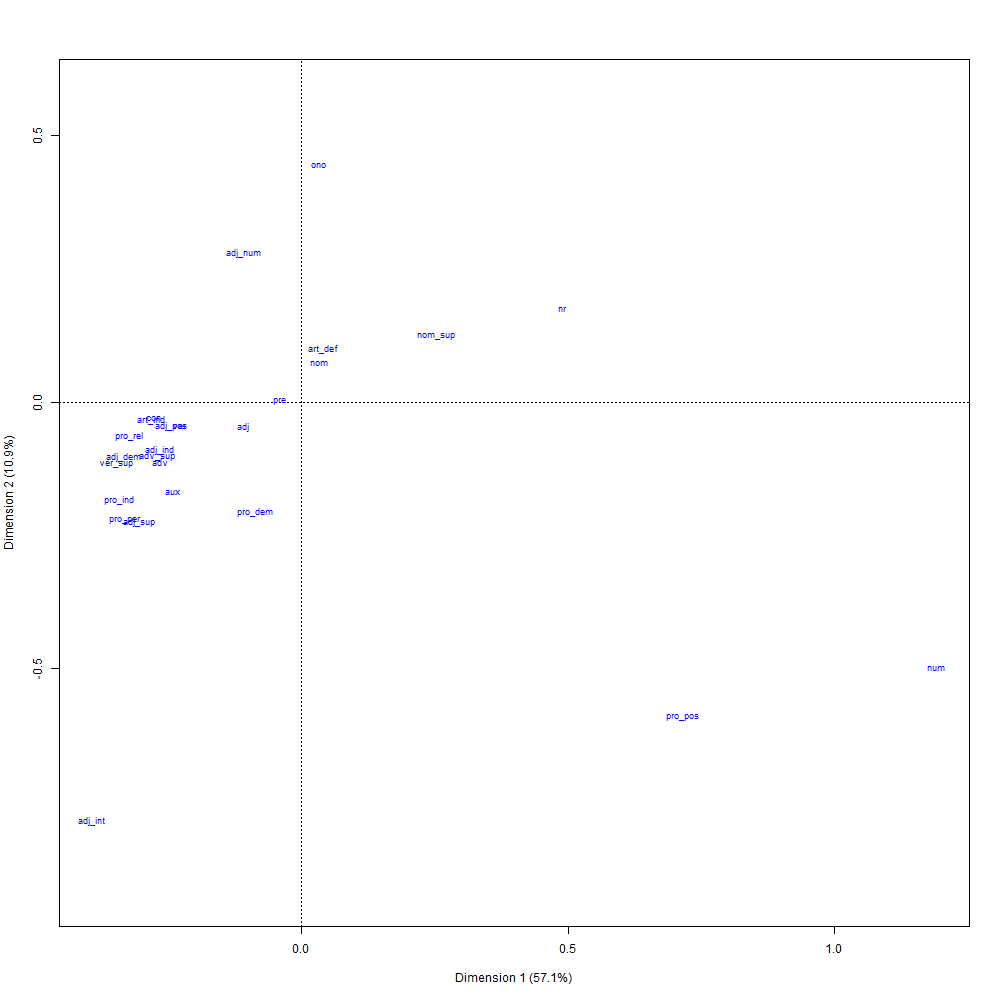

Values plotted in this chart, from the file beside it:
; Coord. facteur 1; Coord. facteur 2; Coord. facteur 3; Coord. facteur 4; Coord. facteur 5; Coord. facteur 6; Corr. facteur 1; Corr. facteur 2; Corr. facteur 3; Corr. facteur 4; Corr. facteur 5; Corr. facteur 6; COR -facteur 1; COR -facteur 2; COR -facteur 3; COR -facteur 4; COR -facteur 5; COR -facteur 6; CTR -facteur 1; CTR -facteur 2; CTR -facteur 3; CTR -facteur 4; CTR -facteur 5
pre; -0,129939891802447; 0,0206276494630691; -0,433961942589572; 0,548891420882002; -0,902182002212046; 0,251181359469034; -0,110454652818889; 0,0175344140148817; -0,36888683714018; 0,466581974848517; -0,766894588347696; 0,213515260555313; 0,0988782632261993; 0,000475796027260363; 0,13879364426506; 0,120849880026289; 0,258516846791237; 0,0187810704673624; 0,00249556278149337; 6,2890201118378e-05; 0,0278347155566657; 0,0445303782464327; 0,120301714401249
ver_sup; -1,13942837255299; -0,864925866863817; 0,602544443739916; -1,47181511688162; 0,308365229294822; -0,904980459517499; -0,486306274570668; -0,369149027904153; 0,257165040608804; -0,628168425140918; 0,131609804949385; -0,38624426636062; 0,481239908388445; 0,0529481567485709; 0,0169362092353991; 0,0549985962359977; 0,00191162668484002; 0,0154310572084402; 0,0127019119510225; 0,00731901791085082; 0,00355200207653644; 0,0211934450110959; 0,000930306044442809
adj_dem; -1,09009327649099; -0,767989675254474; 1,75714901263216; 1,82839086197211; 7,80249360100321; 4,23155482169156; -0,116874525268414; -0,0823401360618817; 0,188393012878971; 0,196031219168669; 0,836545601365913; 0,453686828089119; 0,123065010297522; 0,0116633559985701; 0,0402415701674755; 0,0237138934676168; 0,341947014870315; 0,0942620574439912; 0,00321269262349345; 0,00159460314784877; 0,00834755020540697; 0,00903815819026108; 0,164591990133308
ono; 0,109142004245471; 3,34013879565653; -0,126766992931283; 0,781456419012435; 3,27458504436166; -9,04207414455756; 0,0106880199097691; 0,327091940414414; -0,0124139936197602; 0,0765261901021797; 0,320672415650842; -0,885469065285654; 0,000725849260772052; 0,129806701825015; 0,000123232547995485; 0,00254876400469966; 0,035437236046454; 0,25323773364962; 1,69135107389657e-05; 0,0158408667792239; 2,28171969398657e-05; 0,000867080540749401; 0,0152251809178858
pro_per; -1,08172551161095; -1,65293901243718; 1,98233935169247; -0,0875976810764044; 0,658956870425387; -0,75132771126503; -0,363856640059662; -0,555993945629747; 0,666793311448021; -0,0294649590597265; 0,221651269424295; -0,252721761362074; 0,452903717833025; 0,201925375626408; 0,191415987253034; 0,00020342975220882; 0,0091152886538764; 0,0111060661685943; 0,0413311074974318; 0,0965064983558173; 0,138803015936973; 0,000271036710046363; 0,015337581336603
num; 3,90112224041577; -3,73322478444899; -0,65392499096323; 0,707179223575979; -0,48313241998656; -0,0821605250320263; 0,708433533510881; -0,677943797309906; -0,118751057631503; 0,12842188614167; -0,0877355761628899; -0,0149201351499676; 0,845643817570348; 0,147870703586558; 0,0029902995270409; 0,00190337717029412; 0,000703437354228162; 1,9066214421429e-05; 0,464735474168527; 0,425593500617004; 0,0130581777619635; 0,0152716405030695; 0,00712785848579249
adv; -0,868662465267151; -0,843807869480864; -0,122741224183247; 3,39920951971355; 4,86924327786036; 3,34006377402281; -0,125509034761432; -0,121917908804858; -0,0177343136012423; 0,491136111930325; 0,703534512262939; 0,482590415818537; 0,118479459968841; 0,0213468399940602; 0,000297695532055644; 0,124266576084434; 0,201905711556095; 0,0890389793409001; 0,00363982787784944; 0,00343451863747035; 7,26707488820437e-05; 0,055735846751016; 0,114367250783831
ver; -0,751726857901048; -0,332308692586672; 0,478670667821817; 0,454920921864905; -0,477423915083141; 1,14707428052158; -0,461319832178361; -0,203931240029837; 0,29375067529825; 0,279175928228931; -0,292985567921643; 0,703936687939896; 0,701124063838577; 0,0261615602213211; 0,035776580747947; 0,0175874983603999; 0,015337966423228; 0,0829826929249201; 0,0481746600576492; 0,00941416765021008; 0,019533144163639; 0,0176429151555884; 0,0194315240414058
adj_ind; -0,867631078664413; -0,669962201043695; 0,0380803957048925; 2,92888628034627; 5,13246571758593; 4,10403191504265; -0,119215706536075; -0,092055274544609; 0,00523238665691917; 0,402439764851197; 0,705219697450293; 0,563909104260717; 0,0844302222643465; 0,00961244420858745; 2,04682682244666e-05; 0,0659007355041091; 0,160237643977615; 0,0960238007984039; 0,00207914892712623; 0,0012396982828755; 4,00514555190029e-06; 0,0236930198147256; 0,0727557819343681
adj_pos; -0,804266902754392; -0,328717421483741; 3,32755084027784; 0,569659624721445; -2,88168604118984; -2,2819394360306; -0,158760830395614; -0,0648882238241262; 0,656852510997161; 0,112449778492562; -0,568839606941354; -0,450450712985948; 0,173252741546027; 0,00552625172217534; 0,373232610860589; 0,00595344177438264; 0,120630673170688; 0,0708953335764501; 0,0081652999788405; 0,00136400886795773; 0,139772312292947; 0,00409640256620927; 0,104825049531295
aux; -0,789337150793247; -1,26503787703438; -0,525014905108331; -1,69623648811852; -0,00987539833598299; 0,453518458655348; -0,334092913307725; -0,535436840085762; -0,222216525601701; -0,717944910365455; -0,00417983696425181; 0,191955114413057; 0,445424429615976; 0,218454754741618; 0,0247994856405745; 0,140889704239244; 3,78131531852663e-06; 0,00747426655502289; 0,0224436311998267; 0,0576467854000779; 0,00992913241563623; 0,103643206001456; 3,51299297316067e-06
nr; 1,60194779071779; 1,31808922629032; 1,15454194173246; -1,32217768688361; 0,349888750025271; 0,317323510010599; 0,580788310034436; 0,477875008566127; 0,4185807222233; -0,479357285412088; 0,126852633403355; 0,115046062163282; 0,796859929326991; 0,103010238279704; 0,0520900966987348; 0,0371811167891517; 0,00206172119045508; 0,00158934973149022; 0,26214916996524; 0,177476719173082; 0,136166790191043; 0,178579424368527; 0,0125058072004082
pro_ind; -1,12059687876792; -1,36619200233037; 1,25221365613885; 0,270975355151405; 2,03287023277073; -1,0464597960468; -0,354517668520951; -0,432215377889197; 0,396156614636066; 0,0857271271722046; 0,643129058256801; -0,331063287900033; 0,338576832501824; 0,0960920362476557; 0,0532066301998905; 0,00135604942545701; 0,0604313697175815; 0,0150083592728395; 0,00832875812273552; 0,0123795514800912; 0,0104001188970033; 0,000487013523756749; 0,0274094768190982
adj; -0,360309792131448; -0,348738052822023; -1,39212425023831; -1,19817582063467; 0,738258253905839; -1,36063325174522; -0,146833934246869; -0,142118203378633; -0,567320358999267; -0,48828223241592; 0,300856003024396; -0,554487104663462; 0,181819944698318; 0,0325232221960813; 0,341582687074238; 0,13771714269511; 0,0413990826272604; 0,131795703489057; 0,00846414693593186; 0,00792920672276261; 0,126353437437934; 0,0935992063497315; 0,0355342935870353
pro_dem; -0,285158119002932; -1,54164636684474; 3,43067215532949; 1,51778089273119; 3,8527745106302; -0,218800654769243; -0,0508700988176394; -0,275018306676516; 0,612006532245153; 0,270760882652501; 0,687306469698747; -0,0390324181138295; 0,0172663232642224; 0,0963614687514945; 0,314512044820618; 0,033504570683852; 0,170946523526026; 0,000516720058380462; 0,000433360276123191; 0,0126662234180291; 0,0627243330253973; 0,0122770995994229; 0,0791088007265619
nom; 0,109263082007586; 0,556824226206714; -0,221251159028227; 0,262815130176059; 0,137929869292075; 0,00997906452054891; 0,161250475989286; 0,821761292729821; -0,326522500106722; 0,387862616168316; 0,203556925796243; 0,0147271052060803; 0,102826875857417; 0,509919347827045; 0,0530617193982684; 0,0407490966415716; 0,00888712116403719; 4,35982552868008e-05; 0,00271634897610409; 0,0705464095575726; 0,0111380658139744; 0,015715905129313; 0,00432867839193555
art_ind; -0,926470058789597; -0,247229863943016; -1,47335053743637; -1,34155583026276; 0,075039491451015; 1,49362923263044; -0,347049434716761; -0,0926106393968325; -0,551907173152425; -0,502537764838227; 0,0281092873346944; 0,559503435586521; 0,555348206304156; 0,0075510953535155; 0,176752363574458; 0,0797586158190443; 0,000197590957017266; 0,0733698965994441; 0,040218570566377; 0,00286395185947728; 0,101712897342095; 0,0843298554474586; 0,000263841810297779
adj_int; -1,28561522712113; -5,89593639214976; 8,10666559017403; 1,51201723168977; 10,2660298787146; -8,39555339445494; -0,0767896568070483; -0,352163635400617; 0,484210248437202; 0,0903126237605315; 0,613188841052146; -0,50146548536851; 0,0220559030079214; 0,0885755597188202; 0,110366636231591; 0,00208965128887082; 0,0762768201643523; 0,0478113696341115; 0,000321476379943927; 0,00676133778232663; 0,0127823754674716; 0,000444672769324257; 0,020498972919429
pro_pos; 2,34832677062467; -4,42969113789695; -1,58523359991641; -10,7801115620072; 0,941756223761641; -1,51494911709678; 0,193658702685368; -0,365301903377698; -0,130728945499951; -0,888999966280897; 0,0776635052757316; -0,124932817834915; 0,0421690615960249; 0,0286503062594051; 0,00241832061594104; 0,0608668601712305; 0,000367822744551024; 0,000892077677643003; 0,000214523121453037; 0,000763315254008237; 9,77560370452582e-05; 0,00452067785537984; 3,45011878316296e-05
nom_sup; 0,829255237176586; 0,933261363253494; 2,26167138764011; -0,95624567208007; -0,801750168979737; 4,19268439850908; 0,163229068161122; 0,18370144178204; 0,445183215662411; -0,188225630649225; -0,157815021375279; 0,825280247601957; 0,106833966604152; 0,025837172154566; 0,10000975814902; 0,00973037062380209; 0,00541621295747914; 0,13881837404427; 0,00307631877401636; 0,00389638141311744; 0,0228830493669712; 0,00409066443575611; 0,002875630029284
adv_sup; -0,888464698233623; -0,747278203674378; 1,37385360088871; -0,432007819878151; -0,636405876480921; 0,275256933309512; -0,449737232132215; -0,37826920036487; 0,695439128923153; -0,218680608872524; -0,322146077351455; 0,139333944902862; 0,396416933801915; 0,0535478420525182; 0,119289775087505; 0,00641966804035139; 0,0110312546868961; 0,0019340962375737; 0,0168734970238674; 0,0119368401054558; 0,0403464807466141; 0,00398940348400258; 0,00865751213004055
adj_sup; -0,997464793152799; -1,68615275312372; 4,66991097743975; 3,65191417186626; 4,78486766585298; -2,03638984845407; -0,122756706778069; -0,207512646580735; 0,574719926429965; 0,449436371340465; 0,588867497941853; -0,250615874593801; 0,0454847607529959; 0,0248181893558771; 0,125469575521306; 0,041760856526772; 0,0567669197785334; 0,00963656624366568; 0,000890184518013933; 0,00254377513305718; 0,0195120135512762; 0,0119323507178957; 0,0204844707499536
art_def; 0,131582760492652; 0,748908773699818; -0,711852865336206; 1,3873992783548; 0,431864206200778; -0,949241387317218; 0,0650050606888388; 0,369979016266946; -0,35167250283739; 0,685408741627224; 0,213351345026589; -0,468948164333117; 0,0394518784392622; 0,244024277243026; 0,145311717740209; 0,300420896809705; 0,0230488268005573; 0,104364484300521; 0,00171244249970507; 0,0554722585043747; 0,0501185486569011; 0,190379832188189; 0,0184464344009866
adj_num; -0,351399266063611; 2,10561961161694; 0,864451066977135; 4,51235839676555; -7,16343598446585; 3,33979167375964; -0,037430631650532; 0,224288095309519; 0,0920802989442592; 0,480651046647154; -0,763040676465641; 0,355750634685109; 0,00919204825219182; 0,0630196413955787; 0,00700070675830896; 0,103818626302425; 0,207175343579345; 0,0422064720168731; 0,000268996591315133; 0,0096583938355766; 0,0016278931882241; 0,044355987195775; 0,111786110353344
pro_rel; -1,06006609378243; -0,465687661952785; -0,416396892977329; -1,88073461296335; -0,500559019367772; -0,869032355214407; -0,43073150630281; -0,189220605466064; -0,16919252675272; -0,764189759062136; -0,203389714726589; -0,353109695313212; 0,538970302046128; 0,0198606706689825; 0,0104656057525588; 0,116201435382629; 0,00651769801518679; 0,0184119819812313; 0,018840837651709; 0,00363599923565508; 0,00290702843791982; 0,0593047329265246; 0,0042009247480658
con; -0,903965313528498; -0,211696431167865; 1,11485762655236; 0,0176008333195667; -0,764831278873848; -1,18414148289638; -0,446854055645461; -0,104647166674774; 0,551103725371525; 0,0087005592293008; -0,378076408170179; -0,585352575116917; 0,596212190238663; 0,00624352551031373; 0,114126526386359; 1,54817941685086e-05; 0,0231479909770279; 0,052003696024612; 0,0264951380234664; 0,00145308067495914; 0,0402996683389885; 1,0044518293359e-05; 0,0189667943425734
